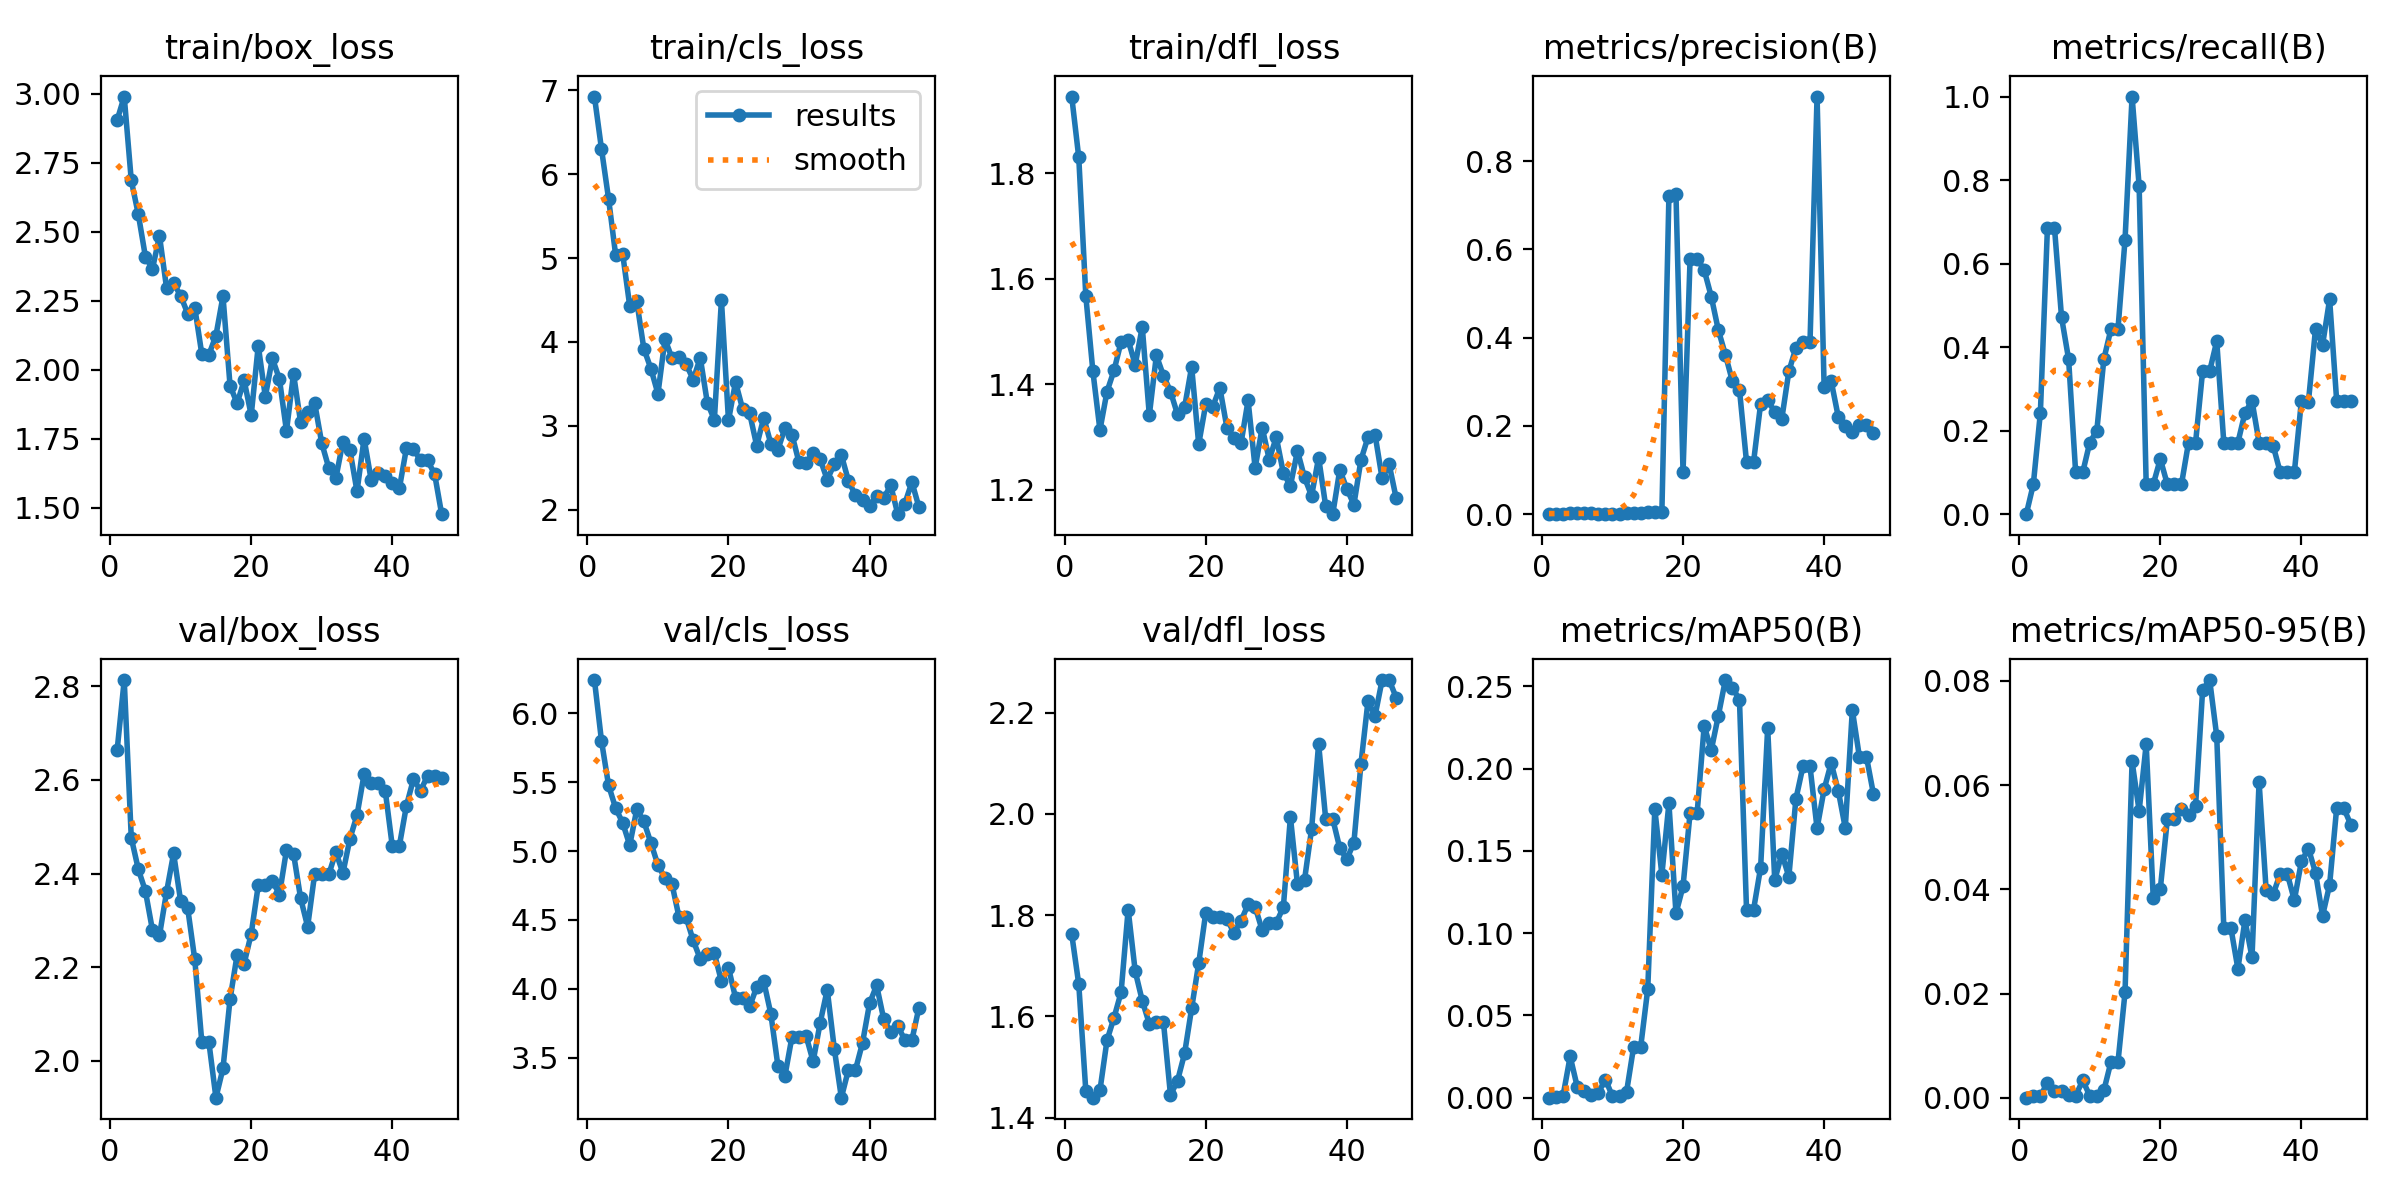

Values plotted in this chart, from the file beside it:
epoch, time, train/box_loss, train/cls_loss, train/dfl_loss, metrics/precision(B), metrics/recall(B), metrics/mAP50(B), metrics/mAP50-95(B), val/box_loss, val/cls_loss, val/dfl_loss, lr/pg0, lr/pg1, lr/pg2
1, 25.17, 2.905, 6.926, 1.945, 0, 0, 0, 0, 2.664, 6.241, 1.763, 8.574e-05, 8.574e-05, 8.574e-05
2, 46.2, 2.99, 6.301, 1.83, 0.00052, 0.07143, 0.0003, 0.00024, 2.814, 5.8, 1.663, 0.0001839, 0.0001839, 0.0001839
3, 68.27, 2.686, 5.709, 1.567, 0.00137, 0.2429, 0.00126, 0.00028, 2.476, 5.478, 1.452, 0.0002801, 0.0002801, 0.0002801
4, 89.58, 2.563, 5.041, 1.424, 0.0035, 0.6857, 0.02505, 0.00291, 2.409, 5.312, 1.439, 0.0003744, 0.0003744, 0.0003744
5, 110.2, 2.41, 5.052, 1.313, 0.00352, 0.6857, 0.0067, 0.00122, 2.363, 5.205, 1.454, 0.0004666, 0.0004666, 0.0004666
6, 131.4, 2.365, 4.43, 1.386, 0.00216, 0.4714, 0.00412, 0.00135, 2.279, 5.043, 1.553, 0.0005569, 0.0005569, 0.0005569
7, 152.1, 2.485, 4.485, 1.426, 0.0017, 0.3714, 0.00191, 0.00059, 2.268, 5.303, 1.598, 0.0006452, 0.0006452, 0.0006452
8, 172.9, 2.297, 3.921, 1.48, 0.0004, 0.1, 0.00312, 0.00039, 2.36, 5.216, 1.648, 0.0007315, 0.0007315, 0.0007315
9, 193.7, 2.314, 3.683, 1.484, 0.0004, 0.1, 0.011, 0.0033, 2.443, 5.06, 1.811, 0.0008158, 0.0008158, 0.0008158
10, 214.6, 2.268, 3.382, 1.437, 0.00091, 0.1714, 0.00084, 0.00039, 2.341, 4.899, 1.689, 0.0008982, 0.0008982, 0.0008982
11, 235.6, 2.203, 4.034, 1.508, 0.00083, 0.2, 0.00086, 0.00024, 2.326, 4.802, 1.631, 0.0009785, 0.0009785, 0.0009785
12, 257.8, 2.225, 3.806, 1.341, 0.00165, 0.3714, 0.00363, 0.0014, 2.216, 4.758, 1.585, 0.001057, 0.001057, 0.001057
13, 278.6, 2.056, 3.825, 1.454, 0.00222, 0.4429, 0.03092, 0.00684, 2.04, 4.518, 1.589, 0.001133, 0.001133, 0.001133
14, 298.8, 2.054, 3.736, 1.416, 0.00222, 0.4429, 0.03092, 0.00684, 2.04, 4.518, 1.589, 0.001208, 0.001208, 0.001208
15, 320.9, 2.124, 3.551, 1.386, 0.00394, 0.6571, 0.06603, 0.0202, 1.921, 4.351, 1.445, 0.001231, 0.001231, 0.001231
16, 341.8, 2.266, 3.812, 1.343, 0.0055, 1, 0.1755, 0.06456, 1.983, 4.216, 1.473, 0.001217, 0.001217, 0.001217
17, 363, 1.942, 3.276, 1.356, 0.00388, 0.7857, 0.1355, 0.05506, 2.131, 4.253, 1.527, 0.001203, 0.001203, 0.001203
18, 384.7, 1.878, 3.072, 1.433, 0.7217, 0.07143, 0.1789, 0.06787, 2.226, 4.257, 1.616, 0.001189, 0.001189, 0.001189
19, 405.5, 1.961, 4.499, 1.286, 0.7246, 0.07143, 0.112, 0.03829, 2.208, 4.055, 1.705, 0.001174, 0.001174, 0.001174
20, 426.7, 1.835, 3.065, 1.362, 0.09557, 0.1322, 0.1284, 0.04007, 2.271, 4.152, 1.805, 0.00116, 0.00116, 0.00116
21, 447.7, 2.087, 3.521, 1.358, 0.5787, 0.07143, 0.173, 0.05346, 2.375, 3.936, 1.797, 0.001146, 0.001146, 0.001146
22, 468.4, 1.902, 3.203, 1.393, 0.5787, 0.07143, 0.173, 0.05346, 2.375, 3.936, 1.797, 0.001132, 0.001132, 0.001132
23, 490.4, 2.041, 3.151, 1.317, 0.5531, 0.07143, 0.226, 0.05551, 2.384, 3.872, 1.792, 0.001118, 0.001118, 0.001118
24, 511.5, 1.966, 2.764, 1.298, 0.4931, 0.1714, 0.2112, 0.05423, 2.355, 4.013, 1.765, 0.001104, 0.001104, 0.001104
25, 531.9, 1.778, 3.097, 1.288, 0.4175, 0.1714, 0.232, 0.05607, 2.45, 4.054, 1.789, 0.001089, 0.001089, 0.001089
26, 553.9, 1.985, 2.789, 1.369, 0.3615, 0.3429, 0.2538, 0.07831, 2.443, 3.82, 1.821, 0.001075, 0.001075, 0.001075
27, 574.6, 1.81, 2.714, 1.241, 0.301, 0.3429, 0.2492, 0.08018, 2.348, 3.443, 1.816, 0.001061, 0.001061, 0.001061
28, 595.4, 1.847, 2.971, 1.318, 0.2821, 0.4143, 0.2419, 0.0694, 2.286, 3.368, 1.77, 0.001047, 0.001047, 0.001047
29, 617, 1.879, 2.896, 1.257, 0.1185, 0.1714, 0.1143, 0.03263, 2.4, 3.651, 1.785, 0.001033, 0.001033, 0.001033
30, 638.2, 1.733, 2.564, 1.299, 0.1185, 0.1714, 0.1143, 0.03263, 2.4, 3.651, 1.785, 0.001019, 0.001019, 0.001019
31, 658.9, 1.643, 2.562, 1.231, 0.2501, 0.1714, 0.1399, 0.02475, 2.398, 3.659, 1.816, 0.001005, 0.001005, 0.001005
32, 684, 1.606, 2.675, 1.207, 0.2578, 0.2429, 0.2248, 0.03407, 2.446, 3.473, 1.994, 0.0009904, 0.0009904, 0.0009904
33, 707.4, 1.739, 2.603, 1.273, 0.2318, 0.2714, 0.1322, 0.02696, 2.401, 3.754, 1.861, 0.0009763, 0.0009763, 0.0009763
34, 731.5, 1.708, 2.358, 1.223, 0.2159, 0.1714, 0.1483, 0.06066, 2.475, 3.994, 1.869, 0.0009621, 0.0009621, 0.0009621
35, 755.2, 1.559, 2.545, 1.188, 0.3234, 0.1714, 0.1343, 0.0399, 2.525, 3.566, 1.97, 0.000948, 0.000948, 0.000948
36, 778.7, 1.75, 2.653, 1.261, 0.3769, 0.1638, 0.1815, 0.03909, 2.612, 3.21, 2.138, 0.0009339, 0.0009339, 0.0009339
37, 803.7, 1.601, 2.347, 1.169, 0.3901, 0.1, 0.2013, 0.04299, 2.593, 3.412, 1.99, 0.0009197, 0.0009197, 0.0009197
38, 824.8, 1.626, 2.171, 1.153, 0.3901, 0.1, 0.2013, 0.04299, 2.593, 3.412, 1.99, 0.0009056, 0.0009056, 0.0009056
39, 846.6, 1.614, 2.119, 1.237, 0.9461, 0.1, 0.1637, 0.03791, 2.577, 3.607, 1.932, 0.0008914, 0.0008914, 0.0008914
40, 868.2, 1.588, 2.046, 1.202, 0.2888, 0.2714, 0.1874, 0.04535, 2.458, 3.894, 1.91, 0.0008773, 0.0008773, 0.0008773
41, 889.8, 1.57, 2.168, 1.171, 0.3016, 0.2698, 0.2034, 0.04782, 2.459, 4.025, 1.943, 0.0008631, 0.0008631, 0.0008631
42, 912.6, 1.715, 2.138, 1.256, 0.221, 0.4429, 0.1867, 0.04319, 2.545, 3.782, 2.099, 0.000849, 0.000849, 0.000849
43, 934, 1.713, 2.29, 1.299, 0.2004, 0.4052, 0.1639, 0.03492, 2.602, 3.683, 2.223, 0.0008348, 0.0008348, 0.0008348
44, 960.1, 1.671, 1.947, 1.304, 0.1857, 0.5143, 0.2356, 0.04086, 2.577, 3.731, 2.194, 0.0008207, 0.0008207, 0.0008207
45, 987, 1.671, 2.073, 1.221, 0.2021, 0.2714, 0.2072, 0.0556, 2.609, 3.628, 2.264, 0.0008065, 0.0008065, 0.0008065
46, 1008, 1.622, 2.33, 1.248, 0.2021, 0.2714, 0.2072, 0.0556, 2.609, 3.628, 2.264, 0.0007924, 0.0007924, 0.0007924
47, 1031, 1.476, 2.03, 1.183, 0.1843, 0.2714, 0.1844, 0.05244, 2.605, 3.864, 2.23, 0.0007782, 0.0007782, 0.0007782
